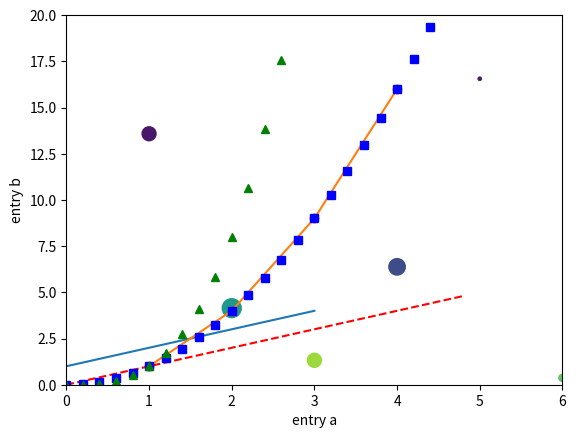

Python code for this plot:
import matplotlib.pyplot as plt
import numpy as np

plt.plot([1, 2, 3, 4])
plt.ylabel('some numbers')
plt.show()

plt.plot([1, 2, 3, 4], [1, 4, 9, 16])
plt.show()

plt.plot([1, 2, 3, 4], [1, 4, 9, 16], 'ro') #[x , y, colour] ro -> red circles
plt.axis([0, 6, 0, 20]) # [xmin, xmax, ymin, ymax]
plt.show()

# evenly sampled time at 200ms intervals
t = np.arange(0., 5., 0.2)
print(t)

# red dashes, blue squares and green triangles
plt.plot(t, t, 'r--', t, t**2, 'bs', t, t**3, 'g^')
plt.show()

data = {'a': np.arange(50),
        'c': np.random.randint(0, 50, 50),
        'd': np.random.randn(50)}
data['b'] = data['a'] + 10 * np.random.randn(50)
data['d'] = np.abs(data['d']) * 100

plt.scatter('a', 'b', c='c', s='d', data=data)
plt.xlabel('entry a')
plt.ylabel('entry b')
plt.show()